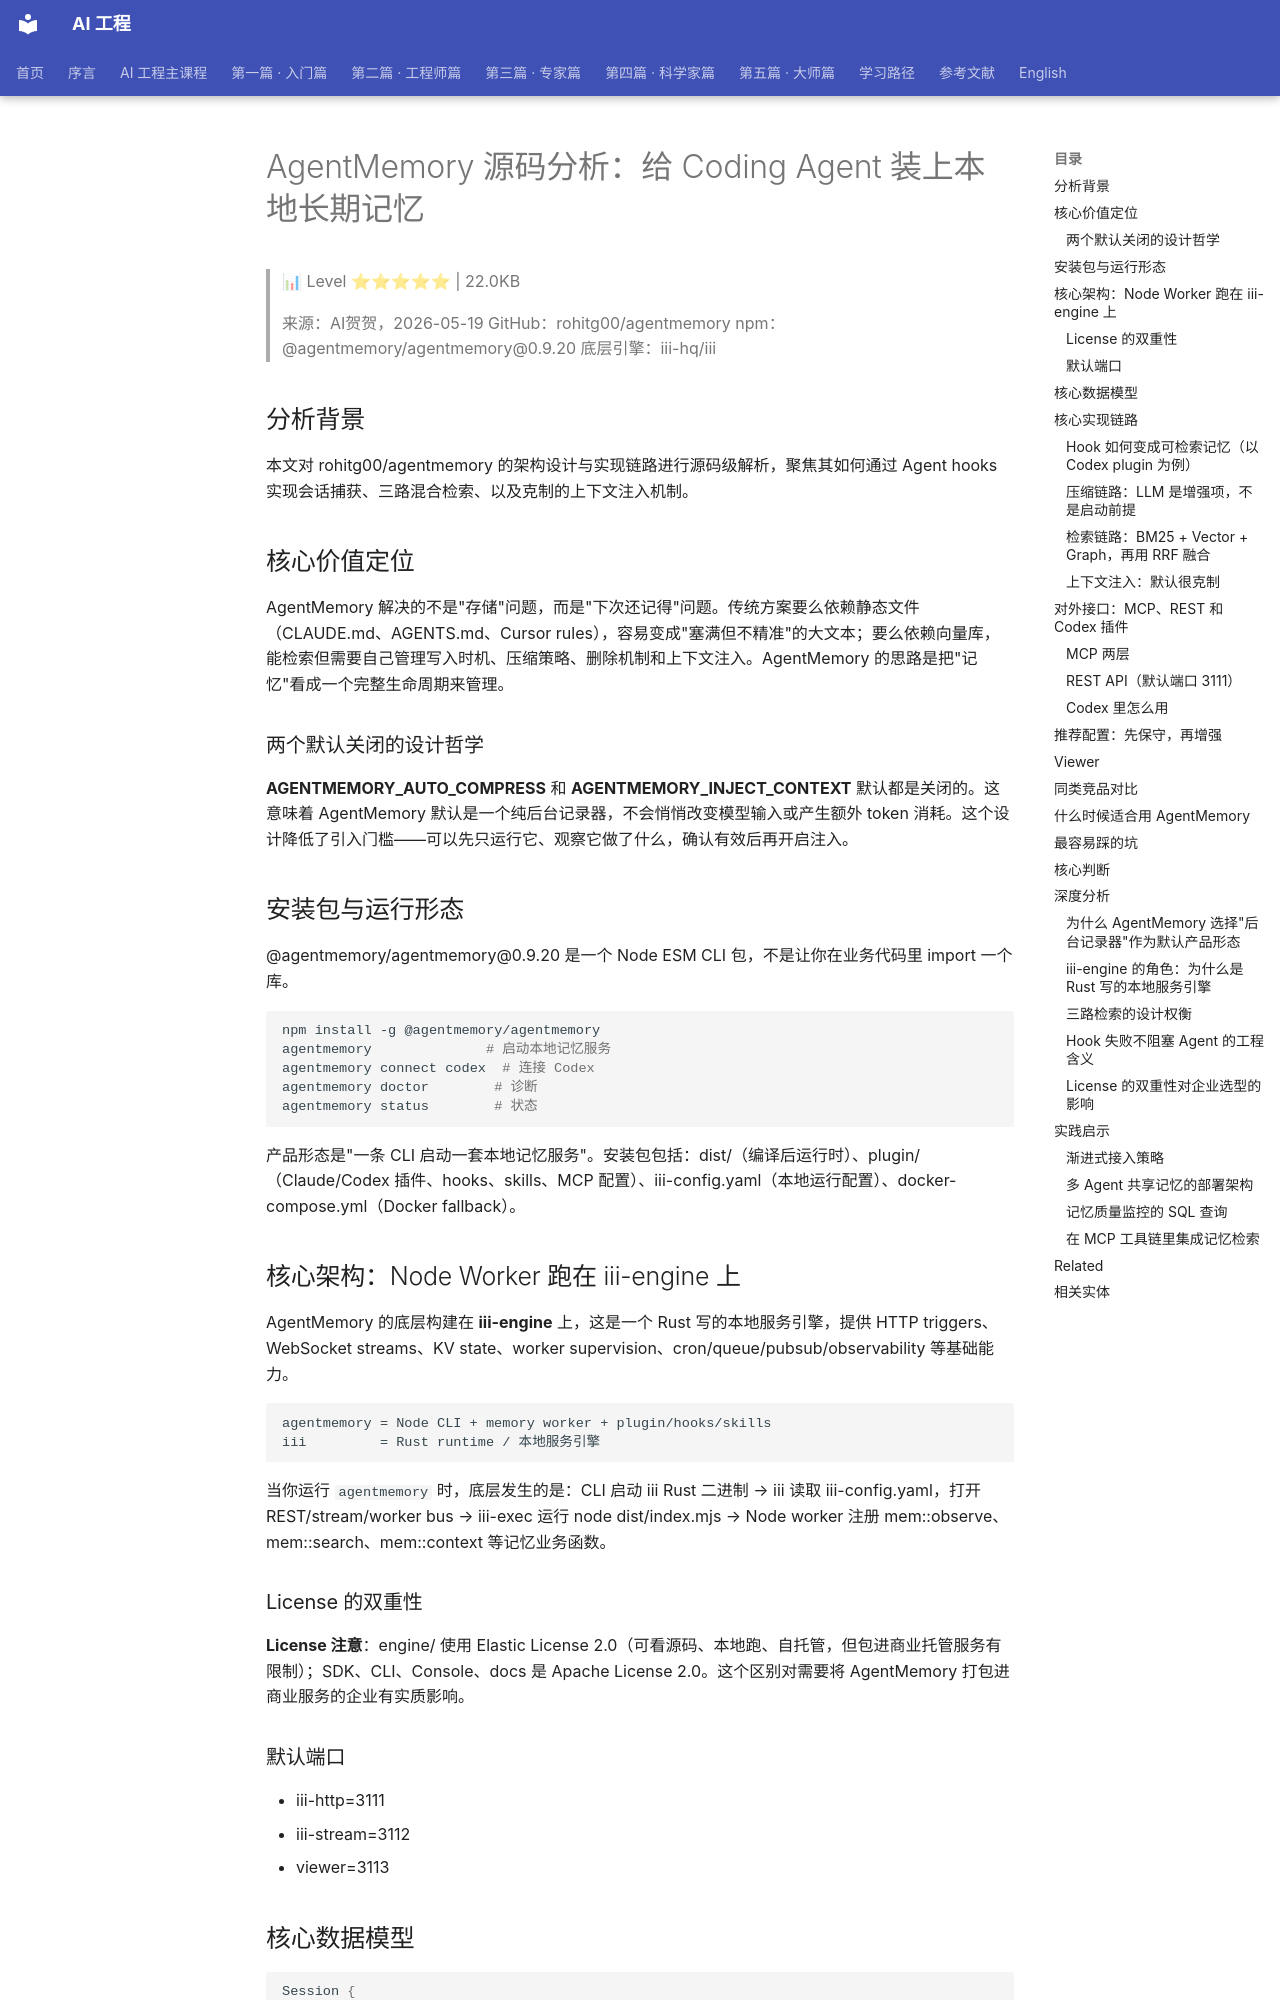

repository: QianJinGuo/wiki-book · page: ch06/036-agentmemory-coding-agent.html · generator: mkdocs

# AgentMemory 源码分析：给 Coding Agent 装上本地长期记忆

> 📊 Level ⭐⭐⭐⭐⭐ | 22.0KB

> 来源：AI贺贺，2026-05-19
> GitHub：rohitg00/agentmemory
> npm：@agentmemory/agentmemory@0.9.20
> 底层引擎：iii-hq/iii

## 分析背景

本文对 rohitg00/agentmemory 的架构设计与实现链路进行源码级解析，聚焦其如何通过 Agent hooks 实现会话捕获、三路混合检索、以及克制的上下文注入机制。

## 核心价值定位

AgentMemory 解决的不是"存储"问题，而是"下次还记得"问题。传统方案要么依赖静态文件（CLAUDE.md、AGENTS.md、Cursor rules），容易变成"塞满但不精准"的大文本；要么依赖向量库，能检索但需要自己管理写入时机、压缩策略、删除机制和上下文注入。AgentMemory 的思路是把"记忆"看成一个完整生命周期来管理。

### 两个默认关闭的设计哲学

**AGENTMEMORY_AUTO_COMPRESS** 和 **AGENTMEMORY_INJECT_CONTEXT** 默认都是关闭的。这意味着 AgentMemory 默认是一个纯后台记录器，不会悄悄改变模型输入或产生额外 token 消耗。这个设计降低了引入门槛——可以先只运行它、观察它做了什么，确认有效后再开启注入。

## 安装包与运行形态

@agentmemory/agentmemory@0.9.20 是一个 Node ESM CLI 包，不是让你在业务代码里 import 一个库。

```bash
npm install -g @agentmemory/agentmemory
agentmemory              # 启动本地记忆服务
agentmemory connect codex  # 连接 Codex
agentmemory doctor        # 诊断
agentmemory status        # 状态
```

产品形态是"一条 CLI 启动一套本地记忆服务"。安装包包括：dist/（编译后运行时）、plugin/（Claude/Codex 插件、hooks、skills、MCP 配置）、iii-config.yaml（本地运行配置）、docker-compose.yml（Docker fallback）。

## 核心架构：Node Worker 跑在 iii-engine 上

AgentMemory 的底层构建在 **iii-engine** 上，这是一个 Rust 写的本地服务引擎，提供 HTTP triggers、WebSocket streams、KV state、worker supervision、cron/queue/pubsub/observability 等基础能力。

```
agentmemory = Node CLI + memory worker + plugin/hooks/skills
iii         = Rust runtime / 本地服务引擎
```

当你运行 `agentmemory` 时，底层发生的是：CLI 启动 iii Rust 二进制 → iii 读取 iii-config.yaml，打开 REST/stream/worker bus → iii-exec 运行 node dist/index.mjs → Node worker 注册 mem::observe、mem::search、mem::context 等记忆业务函数。

### License 的双重性

**License 注意**：engine/ 使用 Elastic License 2.0（可看源码、本地跑、自托管，但包进商业托管服务有限制）；SDK、CLI、Console、docs 是 Apache License 2.0。这个区别对需要将 AgentMemory 打包进商业服务的企业有实质影响。

### 默认端口

- iii-http=3111
- iii-stream=3112
- viewer=3113
